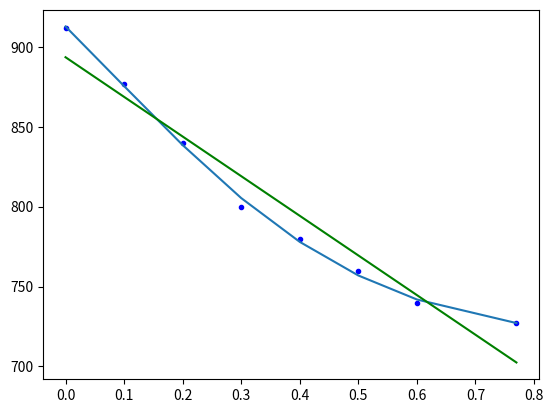

Write Python code to recreate this figure.
import numpy as np
import matplotlib.pyplot as plt
import scipy.optimize as optimize
pi = np.pi
# 模拟生成一组实验数据
x = (0, 0.1, 0.2, 0.3, 0.4, 0.5, 0.6, 0.77)
y = (912, 877, 840, 800, 780, 760, 740, 727)
fig, ax = plt.subplots()
ax.plot(x, y, 'b.')
# 拟合指数曲线
def target_func(x, a0, a1, a2, a3):
    return a0 * np.exp(- a1*x**2 - a2 * x ) + a3
def line(x, k, b0):
    return k * x + b0

a0 = max(y) - min(y)
a1 = x[round(len(x) / 2)]
a2 = x[round(len(x) / 2)]
a3 = min(y)
ar = [a0, a1, a2, a3]

k=(max(y)-min(y))/(max(x)-min(x))
b0= min(y)
p_line=[k, b0]

para, cov = optimize.curve_fit(target_func, x, y, p0=ar)
para_1, cov_1 = optimize.curve_fit(line, x, y, p0=p_line)

print(para)
print(para_1)

y_fit = [target_func(a, *para) for a in x]
y_fit_1 = [line(c, *para_1) for c in x]

ax.plot(x, y_fit)
ax.plot(x, y_fit_1, 'g')

plt.show()
